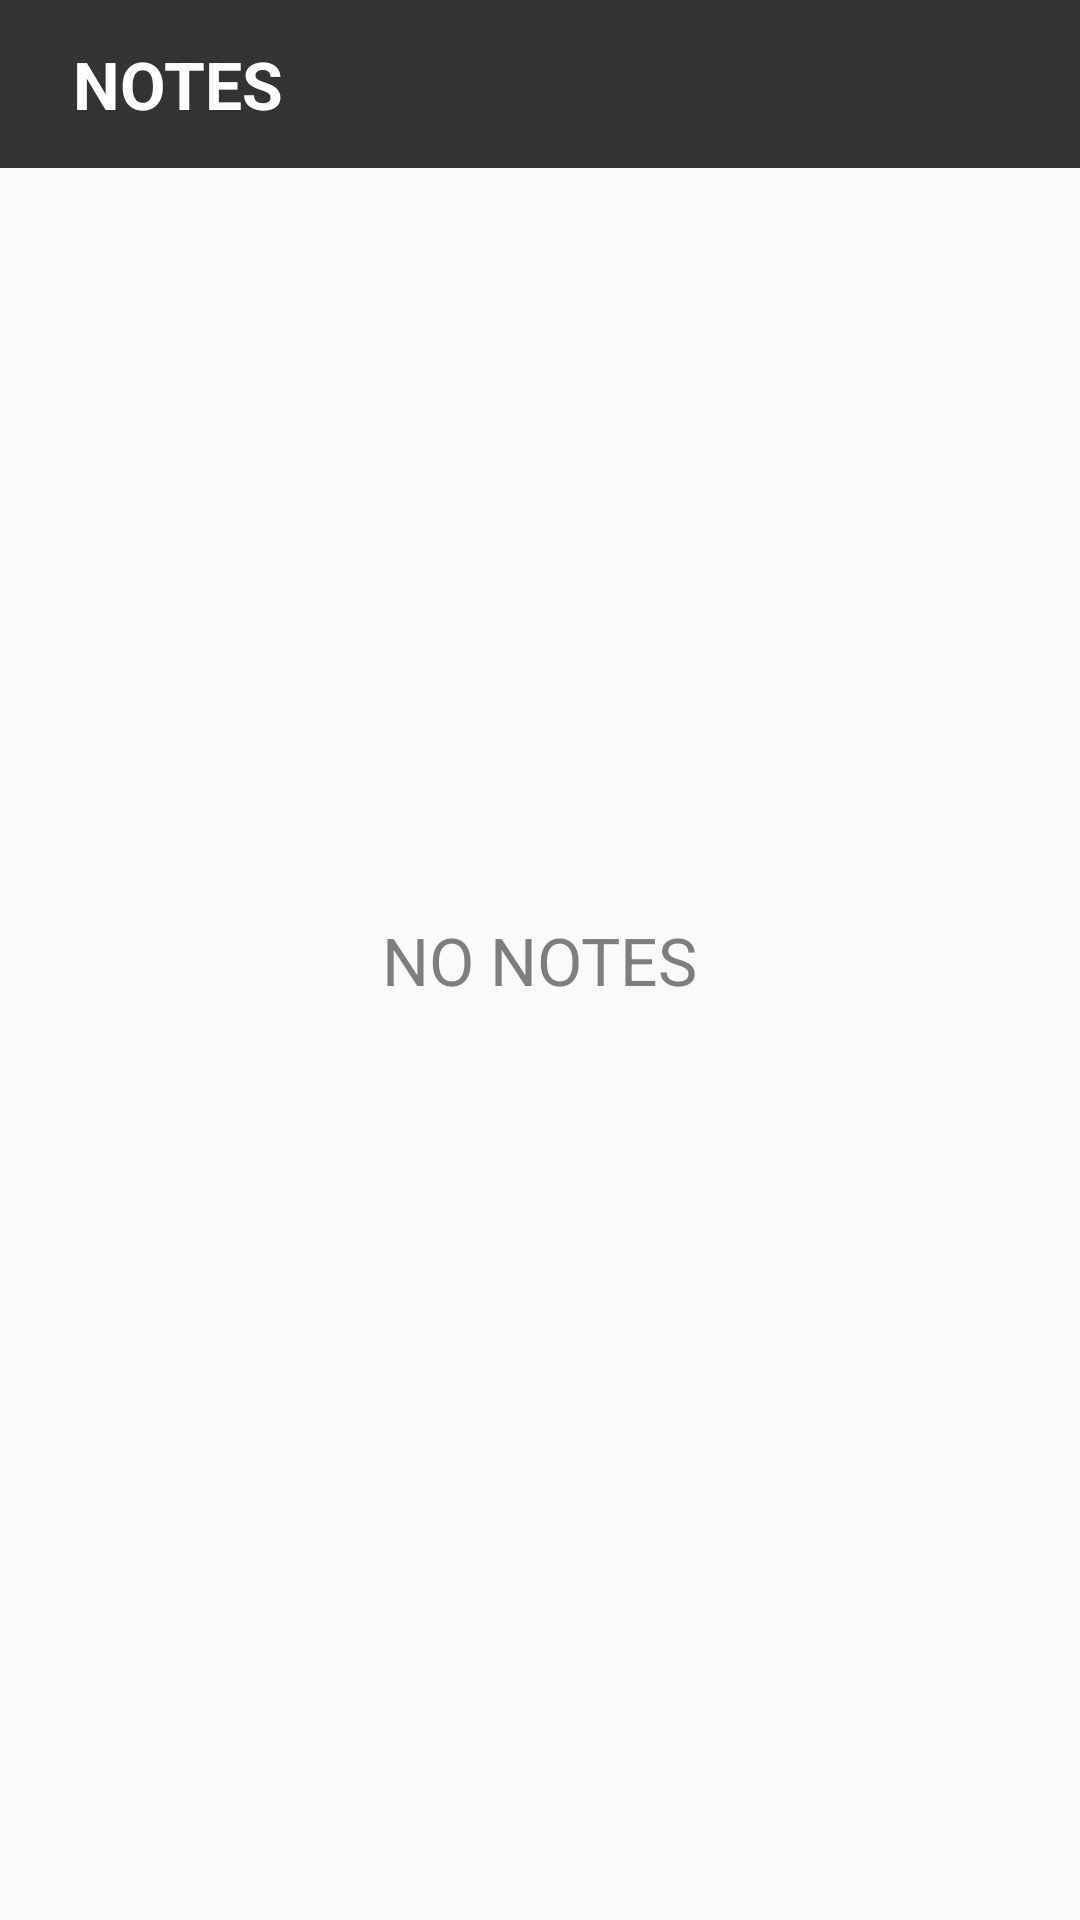

The Android layout XML behind this screen, and the referenced resources:
<!-- AndroidManifest.xml: application theme AppTheme -->
<!-- res/layout/activity_notes_list.xml -->
<RelativeLayout xmlns:android="http://schemas.android.com/apk/res/android"
    xmlns:tools="http://schemas.android.com/tools"
    android:layout_width="match_parent"
    android:layout_height="match_parent"
    android:orientation="vertical"
    tools:context="gleb.mindnotes.NotesListActivity">

    <android.support.v7.widget.Toolbar
        android:id="@+id/toolbar"
        android:layout_width="match_parent"
        android:layout_height="wrap_content"
        android:background="@color/colorPrimary"
        android:minHeight="?attr/actionBarSize">

        <ImageView
            android:id="@+id/new_note_button"
            android:layout_width="wrap_content"
            android:layout_height="wrap_content"
            android:layout_gravity="end"
            android:layout_margin="16dp"
            android:src="@drawable/ic_add_white_36dp" />

        <TextView
            android:id="@+id/toolbar_title"
            style="@style/Base.TextAppearance.AppCompat.Large"
            android:layout_width="wrap_content"
            android:layout_height="wrap_content"
            android:layout_marginStart="24dp"
            android:gravity="center"
            android:text="@string/app_title"
            android:textColor="@color/white"
            android:textStyle="bold" />
    </android.support.v7.widget.Toolbar>

    <TextView
        android:id="@+id/no_notes_text"
        style="@android:style/TextAppearance.Large"
        android:layout_width="wrap_content"
        android:layout_height="wrap_content"
        android:layout_centerHorizontal="true"
        android:layout_centerVertical="true"
        android:text="@string/no_notes"
        android:textColor="@color/gray" />

    <ListView
        android:id="@+id/notes_list"
        android:layout_width="match_parent"
        android:layout_height="match_parent"
        android:layout_below="@id/toolbar"
        android:footerDividersEnabled="true"
        android:headerDividersEnabled="true">

    </ListView>

</RelativeLayout>
<!-- resources referenced by this layout -->
<resources>
  <item name="colorPrimary" type="color">#333333</item>
  <item name="gray" type="color">#7e7e7e</item>
  <item name="white" type="color">#FFFFFF</item>
  <string name="app_title">NOTES</string>
  <string name="no_notes">NO NOTES</string>
  <style name="AppTheme" parent="Theme.AppCompat.Light.NoActionBar">
          
  
          
          <item name="colorPrimary">@color/colorPrimary</item>
  
          
          <item name="colorPrimaryDark">@color/colorPrimaryDark</item>
  
          
          <item name="colorAccent">@color/colorAccent</item>
  
          <item name="android:colorEdgeEffect">@color/colorSelect</item>
          <item name="android:colorControlActivated">@color/colorSelect</item>
          <item name="android:colorActivatedHighlight">@color/colorHighlight</item>
          <item name="android:colorPressedHighlight">@color/colorHighlight</item>
          <item name="android:colorControlHighlight">@color/colorHighlight</item>
          <item name="android:colorMultiSelectHighlight">@color/colorHighlight</item>
          <item name="android:colorFocusedHighlight">@color/colorHighlight</item>
          <item name="android:colorLongPressedHighlight">@color/colorHighlight</item>
  
      </style>
  <item name="colorPrimaryDark" type="color">#1a1a1a</item>
  <item name="colorAccent" type="color">#000000</item>
  <item name="colorSelect" type="color">#7c4dff</item>
  <item name="colorHighlight" type="color">#b388ff</item>
</resources>
